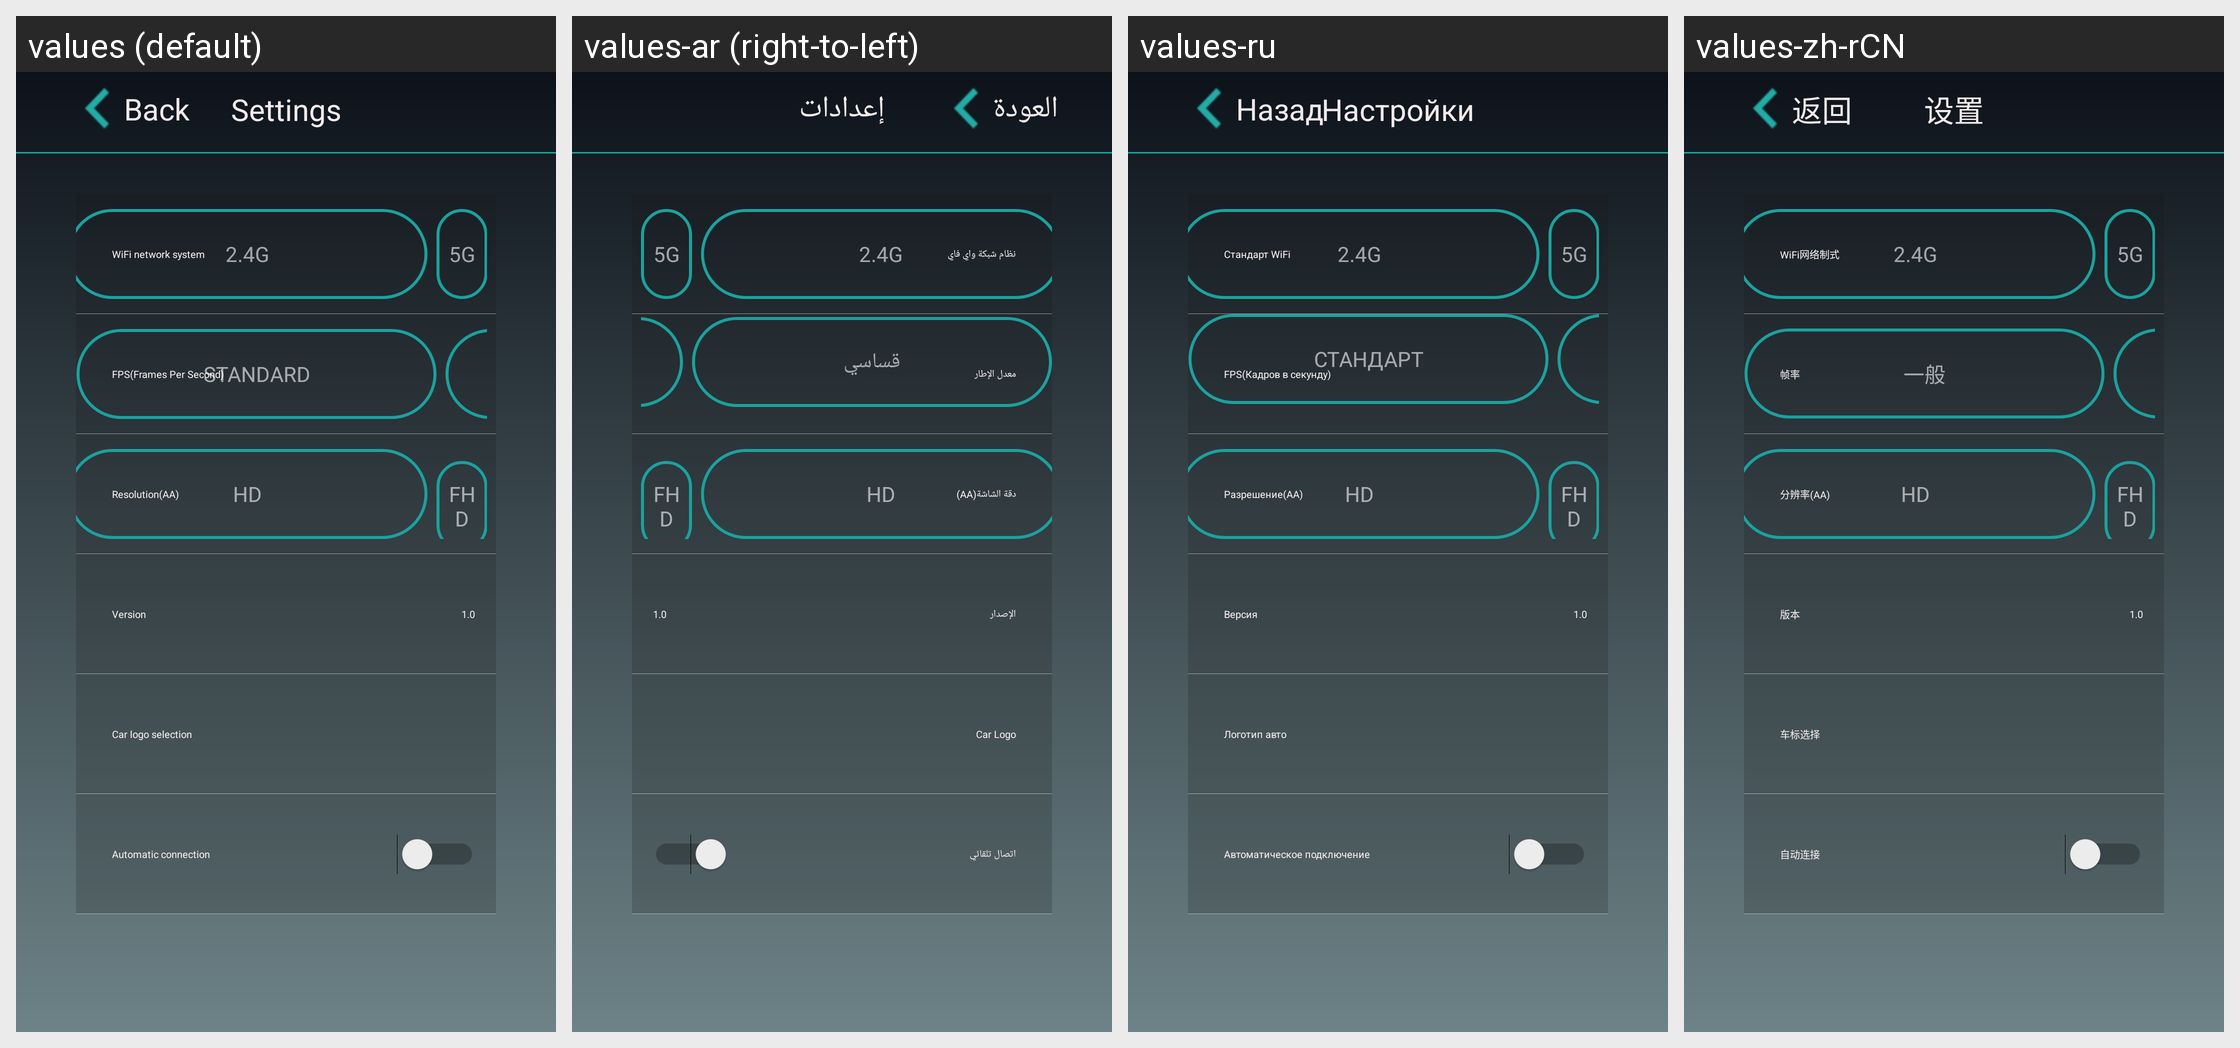

The Android screen above is rendered under several locales of the same app. Produce the string resources it draws, with the default and per-locale values.
Android screen res/layout/settings_fragment_layout.xml rendered under 4 locales, left to right: values (default), values-ar (right-to-left), values-ru, values-zh-rCN. Device: Nexus 5 (rendered at 1080×1920; each locale shown at half size, 540×960, under a caption strip naming it); theme CarLink.
Other locales in the repository, not shown: values-de, values-el, values-es, values-fr, values-hu, values-in, values-it, values-iw, values-ko, values-nl, values-pl, values-pt, values-th, values-tr, values-uk, values-vi, values-za-rCN, values-zh-rTW.
Strings drawn on this screen, with the default value and each locale's value (text and hints the layout hard-codes, and strings that could not be matched under every locale, appear in the picture but are not listed):

carlink_back
  values: Back
  values-ar: العودة
  values-ru: Назад
  values-zh-rCN: 返回

settings_title
  values: Settings
  values-ar: إعدادات
  values-ru: Настройки
  values-zh-rCN: 设置

wifi_network
  values: WiFi network system
  values-ar: نظام شبكة واي فاي
  values-ru: Стандарт WiFi
  values-zh-rCN: WiFi网络制式

fps_settings_text
  values: FPS(Frames Per Second)
  values-ar: معدل الإطار
  values-ru: FPS(Кадров в секунду)
  values-zh-rCN: 帧率

fps_medium_text
  values: STANDARD
  values-ar: قساسي
  values-ru: СТАНДАРТ
  values-zh-rCN: 一般

resolution
  values: Resolution(AA)
  values-ar: دقة الشاشة(AA)
  values-ru: Разрешение(AA)
  values-zh-rCN: 分辨率(AA)

version_msg
  values: Version
  values-ar: الإصدار
  values-ru: Версия
  values-zh-rCN: 版本

car_mark_title
  values: Car logo selection
  values-ar: Car Logo
  values-ru: Логотип авто
  values-zh-rCN: 车标选择

auto_connect_text
  values: Automatic connection
  values-ar: اتصال تلقائي
  values-ru: Автоматическое подключение
  values-zh-rCN: 自动连接
